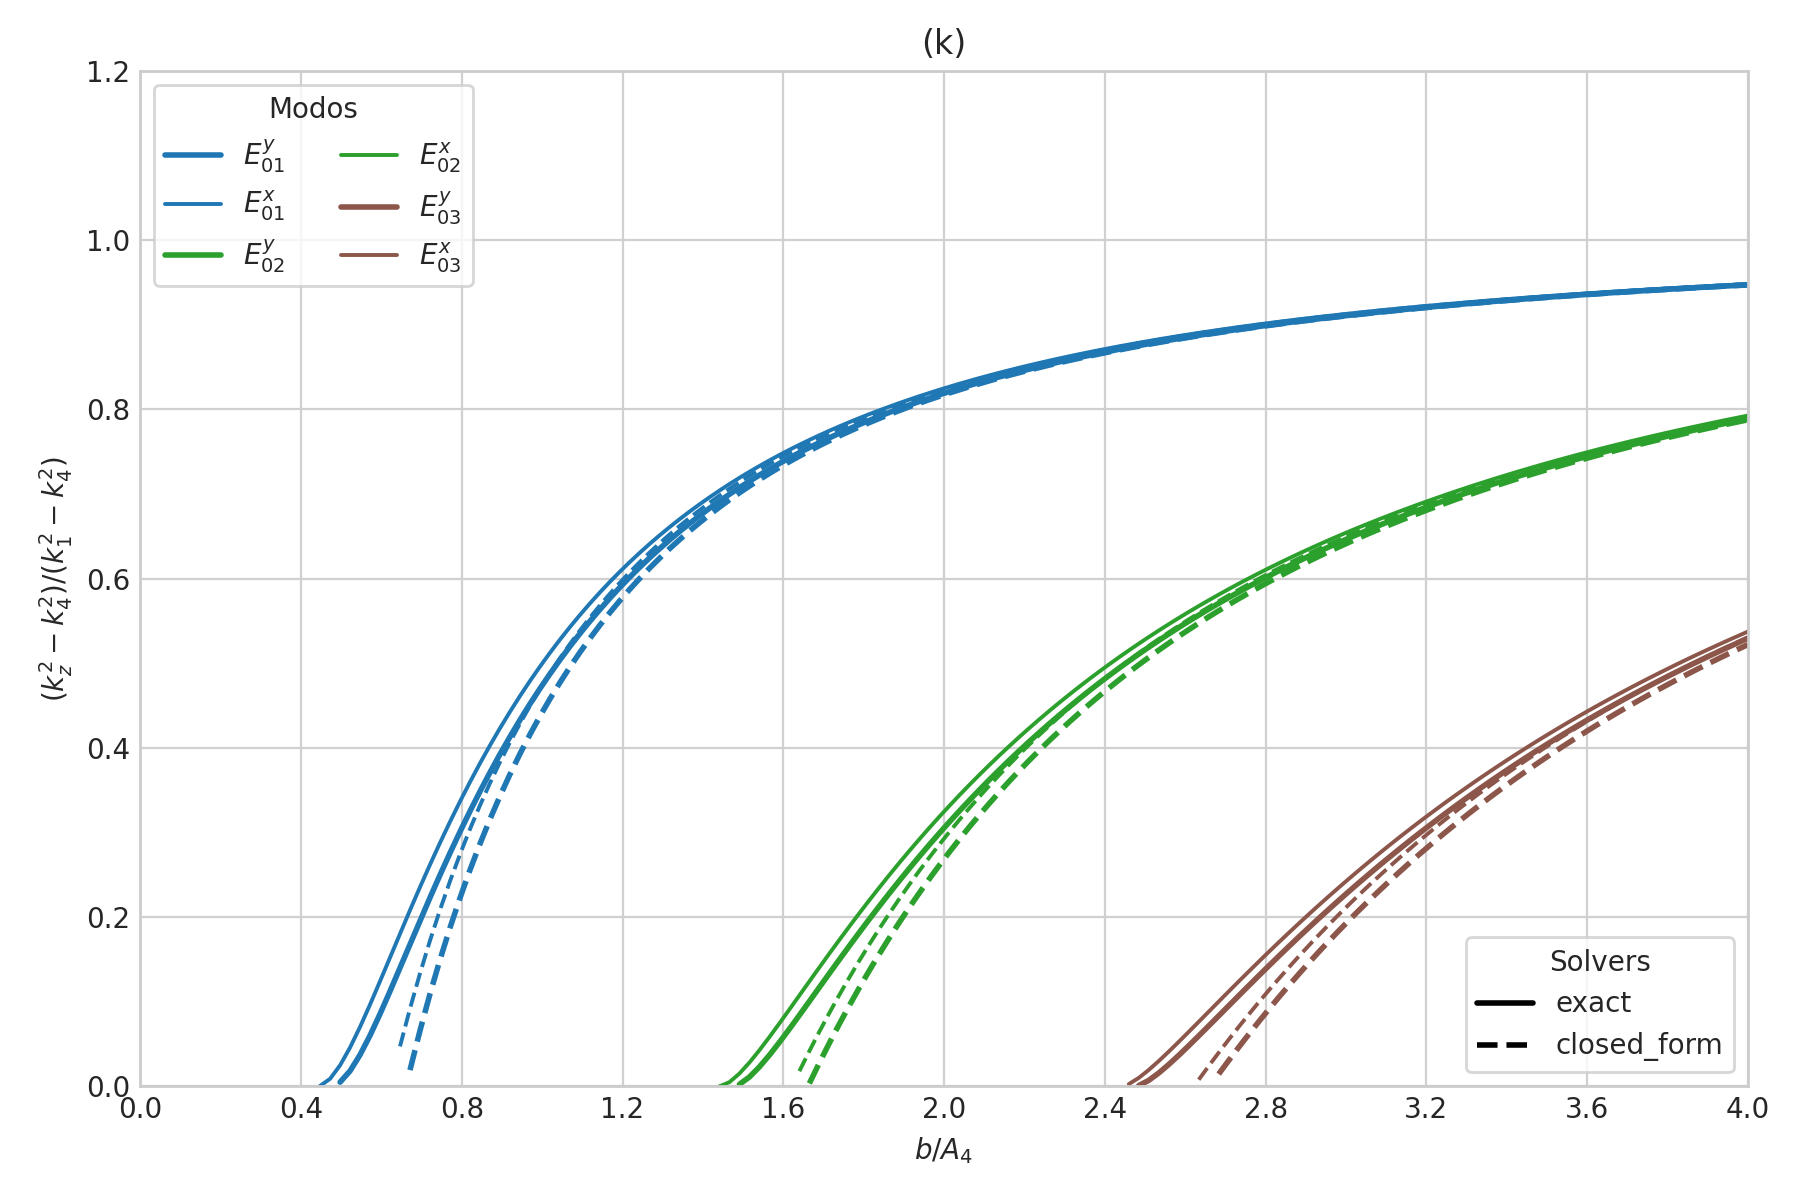

Data behind this chart, as committed beside it:
case_id, panel_id, geometry_model, variant_id, curve_id, solver_model, mode_family, p, q, sample_index, b_over_A4, a, b, guided, domain_valid, kx, ky, kz, kz_normalized_against_n4, xi3, xi5, eta2, eta4
SG-006k, SG-006k, slab, default, E_y_1_1, exact, E_y, 1, 1, 0, 0.05, nan, 1.187331786695304e-07, 0, 1, 0, nan, nan, nan, nan, nan, nan, nan
SG-006k, SG-006k, slab, default, E_y_1_1, exact, E_y, 1, 1, 1, 0.07484, nan, 1.7772639322860525e-07, 0, 1, 0, nan, nan, nan, nan, nan, nan, nan
SG-006k, SG-006k, slab, default, E_y_1_1, exact, E_y, 1, 1, 2, 0.09969, nan, 2.367196077876801e-07, 0, 1, 0, nan, nan, nan, nan, nan, nan, nan
SG-006k, SG-006k, slab, default, E_y_1_1, exact, E_y, 1, 1, 3, 0.1245, nan, 2.9571282234675497e-07, 0, 1, 0, nan, nan, nan, nan, nan, nan, nan
SG-006k, SG-006k, slab, default, E_y_1_1, exact, E_y, 1, 1, 4, 0.1494, nan, 3.5470603690582984e-07, 0, 1, 0, nan, nan, nan, nan, nan, nan, nan
SG-006k, SG-006k, slab, default, E_y_1_1, exact, E_y, 1, 1, 5, 0.1742, nan, 4.1369925146490466e-07, 0, 1, 0, nan, nan, nan, nan, nan, nan, nan
SG-006k, SG-006k, slab, default, E_y_1_1, exact, E_y, 1, 1, 6, 0.1991, nan, 4.7269246602397948e-07, 0, 1, 0, nan, nan, nan, nan, nan, nan, nan
SG-006k, SG-006k, slab, default, E_y_1_1, exact, E_y, 1, 1, 7, 0.2239, nan, 5.3168568058305435e-07, 0, 1, 0, nan, nan, nan, nan, nan, nan, nan
SG-006k, SG-006k, slab, default, E_y_1_1, exact, E_y, 1, 1, 8, 0.2487, nan, 5.9067889514212917e-07, 0, 1, 0, nan, nan, nan, nan, nan, nan, nan
SG-006k, SG-006k, slab, default, E_y_1_1, exact, E_y, 1, 1, 9, 0.2736, nan, 6.4967210970120399e-07, 0, 1, 0, nan, nan, nan, nan, nan, nan, nan
SG-006k, SG-006k, slab, default, E_y_1_1, exact, E_y, 1, 1, 10, 0.2984, nan, 7.0866532426027881e-07, 0, 1, 0, nan, nan, nan, nan, nan, nan, nan
SG-006k, SG-006k, slab, default, E_y_1_1, exact, E_y, 1, 1, 11, 0.3233, nan, 7.6765853881935363e-07, 0, 1, 0, nan, nan, nan, nan, nan, nan, nan
SG-006k, SG-006k, slab, default, E_y_1_1, exact, E_y, 1, 1, 12, 0.3481, nan, 8.2665175337842866e-07, 0, 1, 0, nan, nan, nan, nan, nan, nan, nan
SG-006k, SG-006k, slab, default, E_y_1_1, exact, E_y, 1, 1, 13, 0.373, nan, 8.8564496793750348e-07, 0, 1, 0, nan, nan, nan, nan, nan, nan, nan
SG-006k, SG-006k, slab, default, E_y_1_1, exact, E_y, 1, 1, 14, 0.3978, nan, 9.446381824965783e-07, 0, 1, 0, nan, nan, nan, nan, nan, nan, nan
SG-006k, SG-006k, slab, default, E_y_1_1, exact, E_y, 1, 1, 15, 0.4226, nan, 1.0036313970556531e-06, 0, 1, 0, nan, nan, nan, nan, nan, nan, nan
SG-006k, SG-006k, slab, default, E_y_1_1, exact, E_y, 1, 1, 16, 0.4475, nan, 1.062624611614728e-06, 0, 1, 0, nan, nan, nan, nan, nan, nan, nan
SG-006k, SG-006k, slab, default, E_y_1_1, exact, E_y, 1, 1, 17, 0.4723, nan, 1.1216178261738028e-06, 0, 1, 0, nan, nan, nan, nan, nan, nan, nan
SG-006k, SG-006k, slab, default, E_y_1_1, exact, E_y, 1, 1, 18, 0.4972, nan, 1.1806110407328777e-06, 1, 1, 0, 1319667, 9331930, 0.004977, nan, nan, 1.4493286250726341e-07, 1.0714657807342915e-05
SG-006k, SG-006k, slab, default, E_y_1_1, exact, E_y, 1, 1, 19, 0.522, nan, 1.2396042552919524e-06, 1, 1, 0, 1310815, 9333178, 0.01828, nan, nan, 1.4489743246988698e-07, 5.5906373298642486e-06
SG-006k, SG-006k, slab, default, E_y_1_1, exact, E_y, 1, 1, 20, 0.5469, nan, 1.2985974698510275e-06, 1, 1, 0, 1298043, 9334962, 0.03732, nan, nan, 1.4484677484494064e-07, 3.9128277639558869e-06
SG-006k, SG-006k, slab, default, E_y_1_1, exact, E_y, 1, 1, 21, 0.5717, nan, 1.3575906844101025e-06, 1, 1, 0, 1282518, 9337108, 0.06021, nan, nan, 1.447859381746048e-07, 3.0805158502906912e-06
SG-006k, SG-006k, slab, default, E_y_1_1, exact, E_y, 1, 1, 22, 0.5965, nan, 1.4165838989691772e-06, 1, 1, 0, 1265087, 9339486, 0.08558, nan, nan, 1.447185942637399e-07, 2.5838339871234803e-06
SG-006k, SG-006k, slab, default, E_y_1_1, exact, E_y, 1, 1, 23, 0.6214, nan, 1.4755771135282521e-06, 1, 1, 0, 1246371, 9342002, 0.1124, nan, nan, 1.446474131491012e-07, 2.2542275932967677e-06
SG-006k, SG-006k, slab, default, E_y_1_1, exact, E_y, 1, 1, 24, 0.6462, nan, 1.534570328087327e-06, 1, 1, 0, 1226829, 9344588, 0.1401, nan, nan, 1.4457433232457717e-07, 2.0198014413079843e-06
SG-006k, SG-006k, slab, default, E_y_1_1, exact, E_y, 1, 1, 25, 0.6711, nan, 1.5935635426464017e-06, 1, 1, 0, 1206803, 9347196, 0.1679, nan, nan, 1.4450075128583315e-07, 1.844721265440681e-06
SG-006k, SG-006k, slab, default, E_y_1_1, exact, E_y, 1, 1, 26, 0.6959, nan, 1.6525567572054767e-06, 1, 1, 0, 1186548, 9349788, 0.1956, nan, nan, 1.44427672976654e-07, 1.7091248556019831e-06
SG-006k, SG-006k, slab, default, E_y_1_1, exact, E_y, 1, 1, 27, 0.7208, nan, 1.7115499717645514e-06, 1, 1, 0, 1166255, 9352341, 0.2229, nan, nan, 1.4435580722795074e-07, 1.6011161874227702e-06
SG-006k, SG-006k, slab, default, E_y_1_1, exact, E_y, 1, 1, 28, 0.7456, nan, 1.7705431863236263e-06, 1, 1, 0, 1146067, 9354837, 0.2495, nan, nan, 1.4428564681168021e-07, 1.513136178049307e-06
SG-006k, SG-006k, slab, default, E_y_1_1, exact, E_y, 1, 1, 29, 0.7704, nan, 1.829536400882701e-06, 1, 1, 0, 1126091, 9357262, 0.2755, nan, nan, 1.4421752363705863e-07, 1.440151799459372e-06
SG-006k, SG-006k, slab, default, E_y_1_1, exact, E_y, 1, 1, 30, 0.7953, nan, 1.8885296154417761e-06, 1, 1, 0, 1106403, 9359611, 0.3006, nan, nan, 1.4415165045902328e-07, 1.3786825793816104e-06
SG-006k, SG-006k, slab, default, E_y_1_1, exact, E_y, 1, 1, 31, 0.8201, nan, 1.9475228300008509e-06, 1, 1, 0, 1087062, 9361877, 0.3248, nan, nan, 1.4408815195521743e-07, 1.3262450591938655e-06
SG-006k, SG-006k, slab, default, E_y_1_1, exact, E_y, 1, 1, 32, 0.845, nan, 2.0065160445599256e-06, 1, 1, 0, 1068107, 9364058, 0.3482, nan, nan, 1.4402708795849626e-07, 1.2810198413435629e-06
SG-006k, SG-006k, slab, default, E_y_1_1, exact, E_y, 1, 1, 33, 0.8698, nan, 2.0655092591190007e-06, 1, 1, 0, 1049566, 9366155, 0.3706, nan, nan, 1.439684708717361e-07, 1.2416436928231273e-06
SG-006k, SG-006k, slab, default, E_y_1_1, exact, E_y, 1, 1, 34, 0.8947, nan, 2.1245024736780754e-06, 1, 1, 0, 1031457, 9368166, 0.3921, nan, nan, 1.4391227874757836e-07, 1.2070751357737942e-06
SG-006k, SG-006k, slab, default, E_y_1_1, exact, E_y, 1, 1, 35, 0.9195, nan, 2.1834956882371501e-06, 1, 1, 0, 1013792, 9370094, 0.4128, nan, nan, 1.4385846512394467e-07, 1.176504907243127e-06
SG-006k, SG-006k, slab, default, E_y_1_1, exact, E_y, 1, 1, 36, 0.9443, nan, 2.2424889027962248e-06, 1, 1, 0, 996574, 9371941, 0.4326, nan, nan, 1.4380696642210528e-07, 1.1492947354115981e-06
SG-006k, SG-006k, slab, default, E_y_1_1, exact, E_y, 1, 1, 37, 0.9692, nan, 2.3014821173553e-06, 1, 1, 0, 979804, 9373709, 0.4515, nan, nan, 1.4375770750713472e-07, 1.1249345089085911e-06
SG-006k, SG-006k, slab, default, E_y_1_1, exact, E_y, 1, 1, 38, 0.994, nan, 2.3604753319143747e-06, 1, 1, 0, 963479, 9375401, 0.4696, nan, nan, 1.437106058588092e-07, 1.1030117006428099e-06
SG-006k, SG-006k, slab, default, E_y_1_1, exact, E_y, 1, 1, 39, 1.019, nan, 2.4194685464734494e-06, 1, 1, 0, 947594, 9377020, 0.487, nan, nan, 1.4366557468909357e-07, 1.083189142305837e-06
SG-006k, SG-006k, slab, default, E_y_1_1, exact, E_y, 1, 1, 40, 1.044, nan, 2.4784617610325245e-06, 1, 1, 0, 932140, 9378569, 0.5036, nan, nan, 1.4362252525951331e-07, 1.065188605073103e-06
SG-006k, SG-006k, slab, default, E_y_1_1, exact, E_y, 1, 1, 41, 1.069, nan, 2.5374549755915993e-06, 1, 1, 0, 917109, 9380051, 0.5194, nan, nan, 1.4358136858993812e-07, 1.0487784910700393e-06
SG-006k, SG-006k, slab, default, E_y_1_1, exact, E_y, 1, 1, 42, 1.093, nan, 2.5964481901506744e-06, 1, 1, 0, 902490, 9381469, 0.5346, nan, nan, 1.4354201670414048e-07, 1.0337644832778145e-06
SG-006k, SG-006k, slab, default, E_y_1_1, exact, E_y, 1, 1, 43, 1.118, nan, 2.6554414047097491e-06, 1, 1, 0, 888273, 9382825, 0.5492, nan, nan, 1.435043835227652e-07, 1.0199823564649444e-06
SG-006k, SG-006k, slab, default, E_y_1_1, exact, E_y, 1, 1, 44, 1.143, nan, 2.7144346192688238e-06, 1, 1, 0, 874448, 9384124, 0.5631, nan, nan, 1.4346838548816467e-07, 1.007292388238278e-06
SG-006k, SG-006k, slab, default, E_y_1_1, exact, E_y, 1, 1, 45, 1.168, nan, 2.7734278338278985e-06, 1, 1, 0, 861001, 9385367, 0.5764, nan, nan, 1.4343394198572505e-07, 9.9557496972624498e-07
SG-006k, SG-006k, slab, default, E_y_1_1, exact, E_y, 1, 1, 46, 1.193, nan, 2.8324210483869737e-06, 1, 1, 0, 847922, 9386558, 0.5892, nan, nan, 1.4340097561119091e-07, 9.8472712598224429e-07
SG-006k, SG-006k, slab, default, E_y_1_1, exact, E_y, 1, 1, 47, 1.218, nan, 2.8914142629460488e-06, 1, 1, 0, 835199, 9387698, 0.6014, nan, nan, 1.4336941232202004e-07, 9.7465973359024528e-07
SG-006k, SG-006k, slab, default, E_y_1_1, exact, E_y, 1, 1, 48, 1.242, nan, 2.9504074775051235e-06, 1, 1, 0, 822821, 9388791, 0.6132, nan, nan, 1.4333918150196994e-07, 9.6529527784314275e-07
SG-006k, SG-006k, slab, default, E_y_1_1, exact, E_y, 1, 1, 49, 1.267, nan, 3.0094006920641978e-06, 1, 1, 0, 810776, 9389839, 0.6244, nan, nan, 1.4331021596138789e-07, 9.5656603131768585e-07
SG-006k, SG-006k, slab, default, E_y_1_1, exact, E_y, 1, 1, 50, 1.292, nan, 3.0683939066232729e-06, 1, 1, 0, 799053, 9390844, 0.6352, nan, nan, 1.4328245189043912e-07, 9.4841256433524404e-07
SG-006k, SG-006k, slab, default, E_y_1_1, exact, E_y, 1, 1, 51, 1.317, nan, 3.1273871211823481e-06, 1, 1, 0, 787642, 9391808, 0.6455, nan, nan, 1.4325582877854325e-07, 9.4078251889098153e-07
SG-006k, SG-006k, slab, default, E_y_1_1, exact, E_y, 1, 1, 52, 1.342, nan, 3.1863803357414228e-06, 1, 1, 0, 776531, 9392733, 0.6555, nan, nan, 1.4323028931016802e-07, 9.3362959328124038e-07
SG-006k, SG-006k, slab, default, E_y_1_1, exact, E_y, 1, 1, 53, 1.367, nan, 3.2453735503004975e-06, 1, 1, 0, 765711, 9393622, 0.665, nan, nan, 1.4320577924474033e-07, 9.2691269639843653e-07
SG-006k, SG-006k, slab, default, E_y_1_1, exact, E_y, 1, 1, 54, 1.392, nan, 3.3043667648595722e-06, 1, 1, 0, 755172, 9394475, 0.6742, nan, nan, 1.4318224728659229e-07, 9.2059523954634929e-07
SG-006k, SG-006k, slab, default, E_y_1_1, exact, E_y, 1, 1, 55, 1.416, nan, 3.3633599794186474e-06, 1, 1, 0, 744903, 9395294, 0.683, nan, nan, 1.4315964494941088e-07, 9.1464454040063896e-07
SG-006k, SG-006k, slab, default, E_y_1_1, exact, E_y, 1, 1, 56, 1.441, nan, 3.4223531939777221e-06, 1, 1, 0, 734897, 9396083, 0.6914, nan, nan, 1.4313792641855272e-07, 9.0903131895151478e-07
SG-006k, SG-006k, slab, default, E_y_1_1, exact, E_y, 1, 1, 57, 1.466, nan, 3.4813464085367972e-06, 1, 1, 0, 725143, 9396840, 0.6996, nan, nan, 1.4311704841372169e-07, 9.0372926930249262e-07
SG-006k, SG-006k, slab, default, E_y_1_1, exact, E_y, 1, 1, 58, 1.491, nan, 3.5403396230958715e-06, 1, 1, 0, 715633, 9397569, 0.7074, nan, nan, 1.4309697005385583e-07, 8.9871469435320375e-07
SG-006k, SG-006k, slab, default, E_y_1_1, exact, E_y, 1, 1, 59, 1.516, nan, 3.5993328376549466e-06, 1, 1, 0, 706358, 9398271, 0.7149, nan, nan, 1.4307765272551266e-07, 8.939661928583779e-07
... 1,860 more rows
